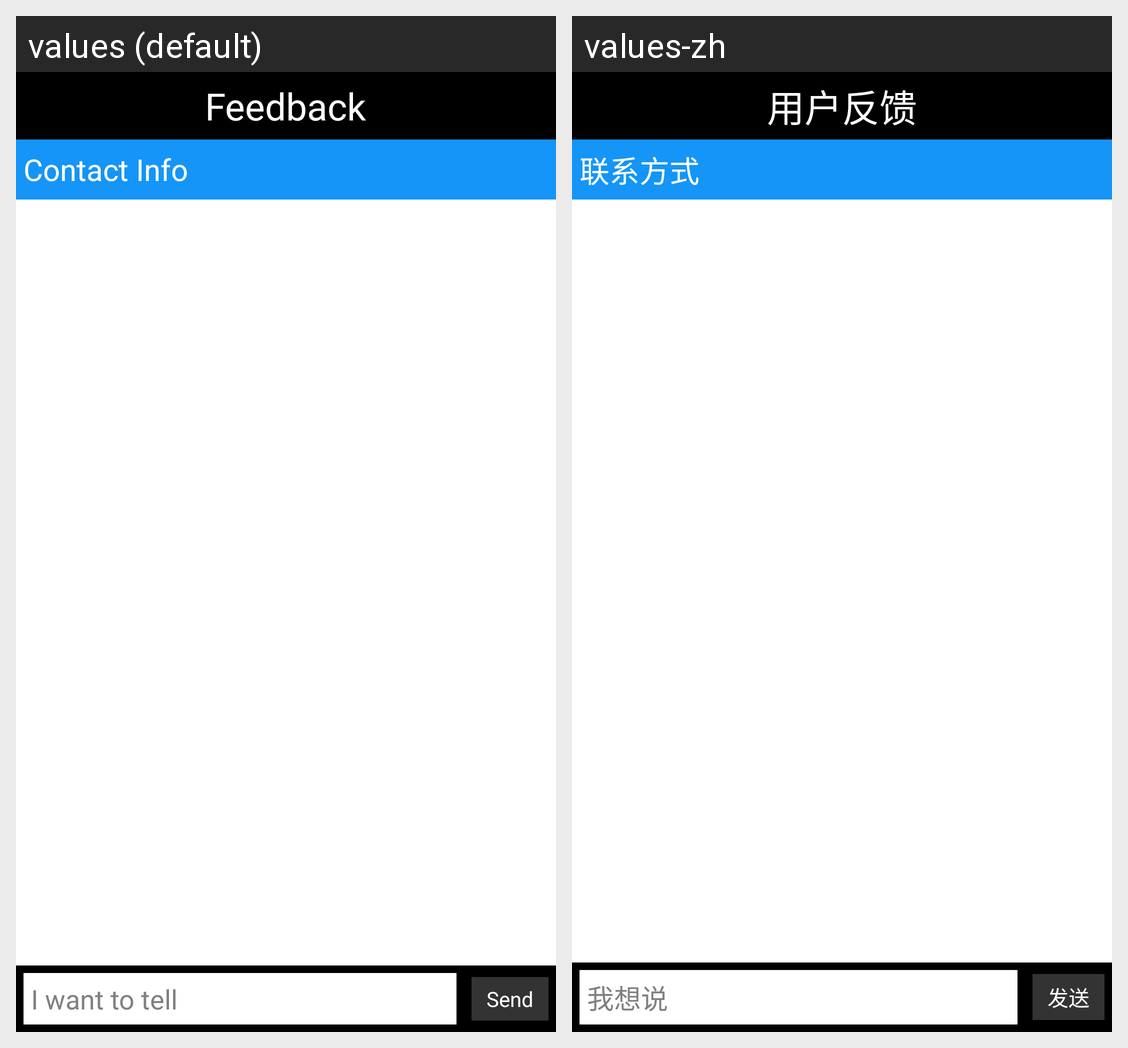

Strings drawn on this Android screen and how each of the app's shown locales translates them:
Android screen res/layout/umeng_fb_activity_conversation.xml rendered under 2 locales, left to right: values (default), values-zh. Device: Nexus 5 (rendered at 1080×1920; each locale shown at half size, 540×960, under a caption strip naming it); theme android:Theme.Wallpaper.NoTitleBar.
Strings drawn on this screen, with the default value and each locale's value (text and hints the layout hard-codes, and strings that could not be matched under every locale, appear in the picture but are not listed):

umeng_fb_title
  values: Feedback
  values-zh: 用户反馈

umeng_fb_contact_info
  values: Contact Info
  values-zh: 联系方式

umeng_fb_send
  values: Send
  values-zh: 发送

umeng_fb_reply_content_hint
  values: I want to tell
  values-zh: 我想说
